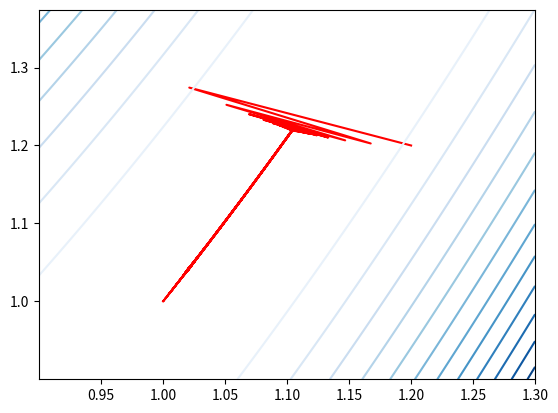

Python code for this plot:
import numpy as np
import matplotlib.pyplot as plt


class Optimization2D():

    def objective_function(self, a, b):
        return 100*(b - a**2)**2 + (1 - a)**2

    def partial_derivative(self, a, b):
        return np.array([400*(a**3) - 400*a*b + 2*a - 2, 200*(b-a**2)])

    def set_initial_point(self, point):
        self.initial_point = np.array(point)

    def set_tolerance(self, error):
        self.tolerance = error

    def _calc_norm(self):
        self._norm = np.linalg.norm(self.partial_derivative(self._path[-1, 0],
                                                            self._path[-1, 1]))

    def _add_new_point(self, new_point):
        self._path = np.vstack((self._path, [new_point]))

    def _update_solution(self):
        self._add_new_point(np.array(self._path[-1] + self.alpha*self._d))

    def steps(self):
        return self._path.shape[0]

    def plot_convergence_graph(self, contour=True,
                               save_fig=False, fig_name="img.png"):

        fig, ax = plt.subplots()

        ax.plot(self._path[:, 0], self._path[:, 1], color="red")

        if contour:
            min1 = float(self._path[:, 0].min())
            max1 = float(self._path[:, 0].max())

            start1 = min1 - 0.1
            end1 = max1 + 0.1

            min2 = float(self._path[:, 1].min())
            max2 = float(self._path[:, 1].max())

            start2 = min2 - 0.1
            end2 = max2 + 0.1

            x = np.linspace(start1, end1, 1000)
            y = np.linspace(start2, end2, 1000)

            X, Y = np.meshgrid(x, y)
            Z = 100*(Y - X**2)**2 + (1 - X)**2
            ax.contour(X, Y, Z, cmap="Blues", levels=12)

        if save_fig:
            plt.savefig(fig_name)

        plt.show()


class GradientDescent(Optimization2D):
    def __init__(self):
        self.armijo = 0.0001
        self.wolfe = 0.9
        self.rho = 0.8
        self.alpha = 1
        self.tolerance = 0.00000001

    def optimize(self):
        self._path = np.array([self.initial_point])
        while True:
            self._calc_norm()

            if self._norm <= self.tolerance:
                print(self._path[-1])
                break

            self._calc_direction()
            self._calc_alpha()
            self._update_solution()

    def _calc_direction(self):
        self._d = -self.partial_derivative(self._path[-1, 0],
                                           self._path[-1, 1])

    def _calc_alpha(self):
        self.alpha = 1
        while True:
            if self.ArmijoRule(self.alpha):
                return
            self.alpha *= self.rho

    def ArmijoRule(self, a):
        return (self.objective_function(self._path[-1, 0] + a*self._d[0],
                                        self._path[-1, 1] + a*self._d[1])
                <= self.objective_function(self._path[-1, 0],
                                           self._path[-1, 1])
                - self.armijo*a*np.inner(self._d, self._d))  # bool


class NewtonsMethod(GradientDescent):
    def Hessian(self, a, b):
        return np.array([[1200*(a**2)-400*b+2, -400*a], [-400*a, 200]])

    def _calc_direction(self):
        self._d = np.linalg.solve(
            self.Hessian(self._path[-1, 0],
                         self._path[-1, 1]),
            -self.partial_derivative(self._path[-1, 0],
                                     self._path[-1, 1]))

    def _update_solution(self):
        self._add_new_point(np.array(self._path[-1] + self._d))

    def optimize(self):
        self._path = np.array([self.initial_point])
        while True:
            self._calc_norm()

            if self._norm <= self.tolerance:
                print(self._path[-1])
                break

            self._calc_direction()
            self._update_solution()


class quasiNewtonsMethod(GradientDescent):

    def optimize(self):
        self._B = np.array([[1, 0], [0, 1]])
        self._path = np.array([self.initial_point])
        while True:
            self._calc_norm()

            if self._norm <= self.tolerance:
                print(self._path[-1])
                break

            self._calc_direction()
            self._calc_alpha()
            self._update_solution()
            self._update_matrix

    def _calc_direction(self):
        self._d = np.linalg.solve(
            self._B, -self.partial_derivative(self._path[-1, 0],
                                              self._path[-1, 1]))

    def _update_solution(self):
        self._add_new_point(np.array(self._path[-1] + self.alpha*self._d))

    def _update_matrix(self):
        # BFGS
        self._B = (self._B - np.dot(np.dot(self._B, self._s(), (np.dot(self._B, self._s())).T))
                   / (np.inner(self._s(), np.dot(self._B, self._s())))
                   + np.dot(self._y(), (self._y()).T) / np.inner((self._s()).T, self._y()))

    def _s(self):
        return (self._path[-1] - self._path[-2]).reshape(-1, 1)

    def _y(self):
        return (self.partial_derivative(self._path[-1, 0], self._path[-1, 1])
                - self.partial_derivative(self._path[-2, 0], self._path[-2, 1])
                ).reshape(-1, 1)


model = quasiNewtonsMethod()
model.set_initial_point([1.2, 1.2])
model.optimize()
model.plot_convergence_graph()
print(model._y())
print(model._B)
print(np.dot(model._B, model._s()))
print(np.dot(model._y(), (model._y()).T))
